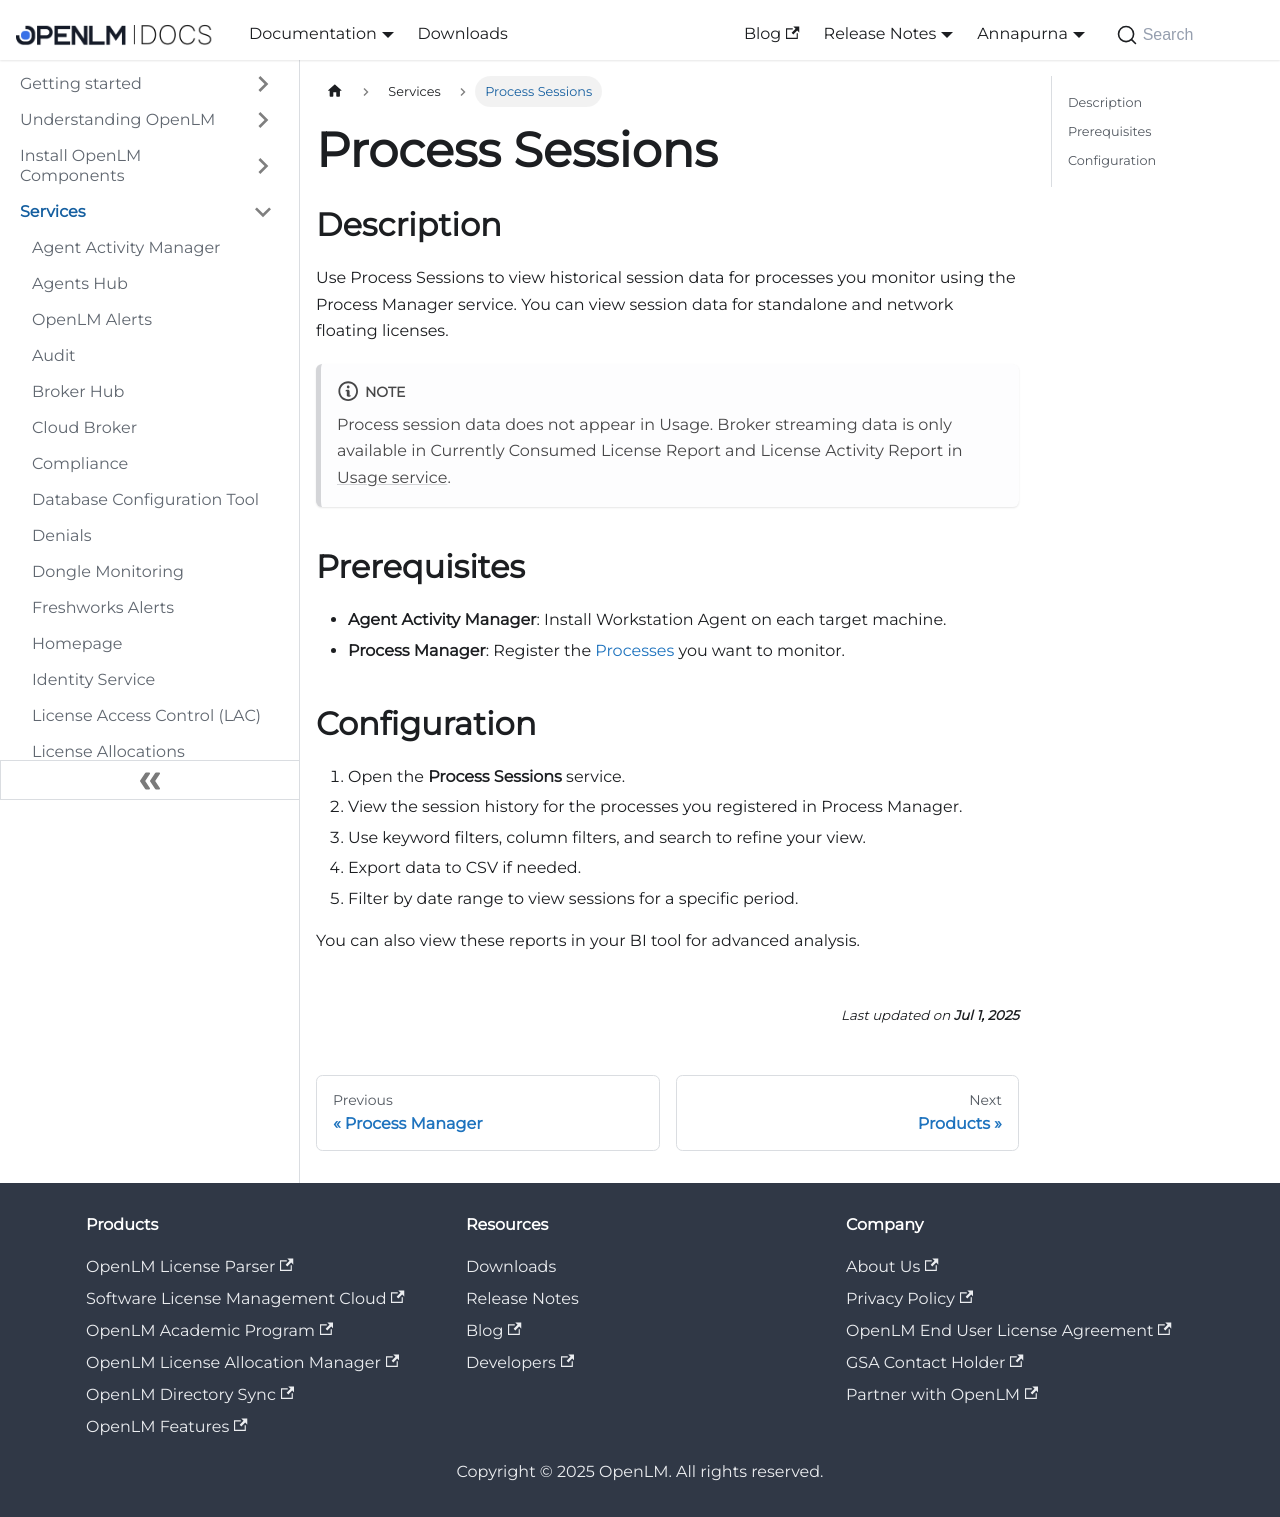

repository: mariagilca/documentation · page: cloud/services/process-sessions/index.html · generator: docusaurus

---
sidebar_position: 20
---

# Process Sessions


## Description

Use Process Sessions to view historical session data for processes you monitor using the Process Manager service. You can view session data for standalone and network floating licenses.

:::note
Process session data does not appear in Usage. Broker streaming data is only available in Currently Consumed License Report and  License Activity Report in [Usage service](./usage.mdx).
:::

## Prerequisites

- **Agent Activity Manager**: Install Workstation Agent on each target machine. 
- **Process Manager**: Register the [Processes](./process-manager.md) you want to monitor. 

## Configuration

1. Open the **Process Sessions** service.
2. View the session history for the processes you registered in Process Manager.
3. Use keyword filters, column filters, and search to refine your view.
4. Export data to CSV if needed.
5. Filter by date range to view sessions for a specific period.

You can also view these reports in your BI tool for advanced analysis.
